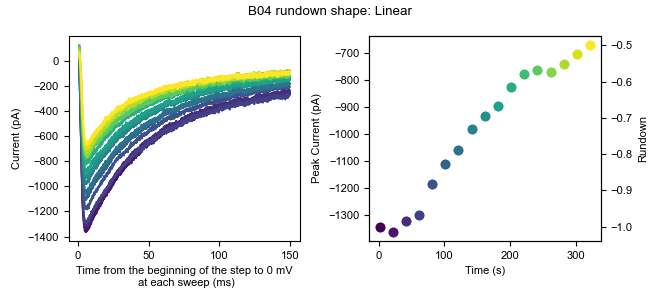

The file beside this chart, header and first rows:
0, 1, 2, 3, 4, 5, 6, 7, 8, 9, 10, 11, 12, 13, 14, 15, 16
-3.164, -9.838, -0.4486, -14.21, -8.016, -12.34, -9.672, -18.21, -10.83, -11.89, -4.596, -6.039, 0.4482, -14.84, -8.75, -5.792, -8.897
4.718, 7.502, 5.857, -1.596, 12.48, -1.3, -8.095, 3.859, -1.369, 2.297, 8.015, 8.148, 0.4492, 2.504, -2.444, -1.062, 3.713
7.871, 5.926, 10.59, -14.21, 6.171, 3.428, -3.366, 10.16, 8.088, -2.433, 1.71, -6.039, 5.177, 5.656, 2.284, -4.215, 0.5614
14.18, 13.81, 7.432, 6.285, 15.63, 20.77, 7.667, 11.74, 12.82, -2.433, 15.9, 8.148, 13.06, 10.38, 8.589, 9.971, 5.289
25.21, 1.197, 9.009, -11.05, 18.78, 16.04, 9.244, 8.588, 8.089, 11.75, 0.1343, 3.42, 9.907, 2.504, 5.437, 16.28, 2.137
-1.587, -8.261, -9.907, -36.27, -6.439, -2.877, -9.672, -7.175, -10.83, -15.04, -7.748, -6.039, -10.59, -0.649, -16.63, -16.83, -12.05
1.566, 2.774, -11.48, -12.63, 3.019, 3.429, -11.25, -8.751, -2.945, -4.008, 9.592, -1.309, 3.602, 7.233, -5.597, -5.791, -1.015
-7.893, -12.99, -9.907, -17.36, 1.442, -12.34, -9.672, -8.751, -2.946, -11.89, -1.443, -10.77, -15.31, -0.649, -11.9, -8.944, -12.05
7.87, -5.109, 1.127, -15.78, 3.019, -6.03, 1.362, -2.446, 3.359, -0.8561, -9.324, 3.419, -2.704, 2.504, -0.8689, -5.792, -7.321
12.6, 15.38, 5.856, -7.901, 6.171, 0.2757, 2.939, 3.859, 6.512, -0.8561, 1.71, 4.996, -1.128, 19.84, 5.437, 0.514, 5.29
14.18, 5.926, -3.602, -12.63, -3.286, 11.31, 9.244, 5.435, 0.2071, -7.161, 0.1333, 0.267, 0.4482, 8.809, -0.8679, -5.792, -4.168
7.87, -8.261, -2.025, -7.901, -0.1343, -1.301, 6.091, -5.599, 1.783, -2.433, -10.9, 1.843, 0.4482, 2.504, -2.445, 0.513, -4.168
11.02, -8.26, 2.704, -1.595, 3.019, -2.876, -1.789, -2.445, -1.369, 2.297, 9.592, -1.309, -5.856, 8.81, 8.59, -1.062, 11.6
15.75, -0.3792, 9.01, -6.324, 6.172, 3.429, -8.095, -4.022, -2.945, 0.7209, 6.439, -1.309, -7.432, -0.648, 3.861, 0.514, 3.714
4.718, -0.3802, 4.28, -9.478, 7.747, 6.581, -8.095, -10.33, -7.675, -2.433, 1.71, -9.191, -4.281, 2.504, -22.94, 2.09, -2.592
7.871, 5.926, -3.601, -0.01886, 3.019, 14.46, 12.4, 8.588, 6.512, -0.8561, 11.17, -7.615, 9.907, 8.809, -8.75, 22.58, 8.442
1.565, -1.956, 4.28, -1.596, 6.171, 3.428, 10.82, -2.446, 4.936, -4.009, 3.286, -6.039, 5.177, 0.927, 2.284, 3.666, -4.168
17.33, -6.685, 2.703, -7.901, 12.48, 11.31, 9.244, 3.859, 12.82, -4.009, 6.438, 1.843, 13.06, 10.38, 5.437, 3.666, 6.866
3.142, -14.57, -16.21, -15.78, -1.71, -1.301, -15.98, -5.599, -1.37, -16.62, -3.019, -4.462, -7.433, 0.927, 7.013, 3.666, -5.745
3.142, -3.532, 4.28, -7.901, -1.71, -1.3, 1.363, 0.7074, 3.36, -4.009, -3.019, 6.572, 3.601, -16.41, 5.437, 9.972, -4.168
9.447, 7.502, 4.281, -14.21, 1.443, -7.605, -6.518, -8.751, -1.369, -4.008, -6.171, 4.996, -9.009, -2.225, 5.437, 0.514, -15.2
11.02, 12.23, -5.178, -1.596, -1.71, 9.733, 1.362, 2.283, -7.675, -0.8561, -6.172, 0.267, 3.601, -2.225, 3.86, 2.09, -2.592
15.75, -5.108, -3.601, -14.21, 6.172, -2.877, 4.515, 0.7074, -6.098, -0.8561, 0.1343, 4.996, 3.601, 0.928, 7.013, 8.395, 5.29
-0.01143, -14.57, -11.48, -23.66, -8.016, 3.428, 10.82, -11.9, -7.675, -13.47, -4.596, -7.615, 8.33, -11.68, -5.598, -10.52, -4.169
3.142, -11.41, 2.704, -6.324, 6.172, -2.876, 2.939, 2.284, 0.2081, -2.432, 9.592, -1.309, 13.06, -2.224, 7.014, 6.819, -1.015
9.448, 1.197, -5.177, -6.324, 1.443, 5.005, -8.095, 2.284, 0.2081, 2.297, 4.863, 0.267, 6.754, -0.648, -10.33, -1.062, -4.168
15.75, -5.108, 10.59, 1.557, 6.171, 14.46, 1.363, 10.16, 9.665, 5.449, 6.439, 8.148, 11.48, 10.38, 2.284, 8.395, 3.713
-3.163, -14.57, 2.704, -14.21, -6.439, -1.3, -6.519, 2.283, 9.665, 0.7199, 1.71, -4.462, -1.127, -5.377, -8.749, 0.514, -10.47
3.142, -3.532, -3.601, -9.477, -1.71, 5.005, -1.79, 7.012, -2.945, -11.89, 12.74, 8.148, 5.178, 2.504, -0.8679, -2.639, -2.592
3.142, -9.837, -14.63, -28.39, -12.74, -7.605, -14.4, -8.751, -12.4, -16.62, 3.286, -15.5, -4.28, -13.26, -18.21, -7.368, -16.78
25.21, -3.532, 2.704, -11.05, 14.05, 11.31, 6.092, -0.8686, 6.512, -4.008, 4.863, 4.996, 9.907, 11.96, 5.437, 5.243, 11.6
-1.587, -0.3792, -5.177, -17.36, 1.443, -2.876, 2.939, -2.445, -10.83, -4.008, 15.9, 3.42, 2.025, -6.953, -4.02, 6.819, 0.5614
1.566, -1.955, -3.601, -14.21, 7.748, -7.605, 2.939, -4.022, -12.4, -4.008, 4.863, -10.77, 13.06, 4.081, 3.861, 5.243, -7.32
6.295, -5.108, -0.4476, -20.51, -8.015, -4.453, -4.942, -13.48, -2.945, -4.008, 1.71, -13.92, 3.601, -5.377, 5.437, 3.667, -18.35
-3.163, -12.99, -13.06, -26.82, -14.32, -13.91, -12.82, -11.9, -7.674, -30.81, -18.78, -10.77, -20.04, -22.72, -21.36, -1.063, -19.93
6.295, 1.197, -5.177, -22.09, -8.015, 0.2757, -4.942, -0.8686, 3.36, -11.89, -6.171, 1.843, -7.433, -8.53, -4.021, -1.062, -4.168
22.06, -9.838, -2.025, -11.05, -1.71, 6.581, -8.095, 0.7064, 1.783, -8.738, 0.1333, -4.462, 5.177, -10.11, -8.75, -10.52, 5.289
7.871, -11.41, -5.178, -18.93, -4.863, 8.157, -1.79, 10.16, -9.251, -11.89, -6.172, -2.886, 0.4492, -8.53, -0.8679, 5.243, 0.5614
6.294, -16.14, -9.907, -18.93, -11.17, 6.581, 2.939, 2.283, -6.098, -11.89, -12.48, -2.886, -9.009, -5.378, -4.021, -4.215, -1.016
22.06, -8.261, -3.601, -14.21, -0.1333, 1.853, -4.942, -2.445, -1.369, -0.8561, -14.05, 4.996, 14.64, -5.377, 2.285, 5.243, 0.5614
12.6, -5.108, -3.601, -11.05, 7.748, 0.2757, 1.363, 7.012, 1.783, 0.7199, -1.443, 3.419, 2.025, -8.53, 7.013, 5.243, 11.6
-0.01143, -6.685, -11.48, -17.36, -4.863, -2.877, -4.943, -11.9, 0.2071, -0.8561, -1.443, -6.039, 0.4482, -6.954, 10.17, -7.368, 2.137
-11.05, -11.41, -6.754, -33.12, -22.2, -6.03, -6.519, -18.21, -17.13, -13.47, -14.05, -1.31, -15.31, -19.56, -13.48, -16.83, -23.08
-3.163, -9.837, -6.754, -18.93, -12.74, 5.005, -6.519, -4.022, -1.369, -7.161, -1.442, 11.3, -5.856, -3.801, -2.444, -1.062, -8.897
-4.74, -3.532, -11.48, -22.09, 6.171, 0.2757, -1.79, -2.446, 6.512, -7.161, -7.748, 1.843, -7.433, -17.99, -2.445, 8.395, -2.592
1.566, -11.41, -8.33, -34.7, 3.019, -10.76, -3.366, 0.7074, -17.13, -5.585, -1.442, -6.038, -13.74, -21.14, -7.173, -1.062, -2.592
23.63, 9.079, 4.28, -18.93, 10.9, 6.581, 6.092, 5.436, 4.936, -2.432, 12.74, 8.148, 6.754, 8.809, 2.285, 8.395, 8.442
6.295, -0.3792, -2.025, -23.66, -6.438, -7.605, 4.516, 0.7074, 3.36, -7.161, -4.595, 8.149, -4.28, -6.953, 3.861, 2.09, 3.714
6.294, 1.197, -9.907, -26.82, -6.439, -2.877, -0.2138, 0.7074, -7.674, -8.738, 0.1343, 3.419, 0.4492, -10.11, 3.861, 0.514, 3.713
-1.587, -5.109, 2.704, -25.24, -4.863, 6.581, -1.79, 0.7064, -2.946, -2.433, -1.443, 8.148, 3.601, -8.53, -0.8689, -2.639, 3.713
14.18, -5.108, 10.59, -26.82, 4.596, 6.582, 2.939, 8.589, 0.2081, 8.602, 12.74, 4.996, 5.178, 2.504, 3.861, -5.791, 6.866
3.142, -0.3792, -13.06, -17.36, -3.286, 16.04, -8.095, -11.9, 1.784, -5.585, 4.863, -12.34, 2.025, -2.225, -8.749, -5.791, 8.442
9.447, -6.685, -9.907, -22.09, 4.595, 3.428, -0.2138, 2.283, 0.2071, 14.91, -7.748, 8.148, -5.857, -5.378, 2.284, -2.639, 13.17
6.294, -1.956, -8.33, -25.24, -3.286, -6.029, 6.092, 8.588, -1.369, -5.585, -6.172, 4.996, -4.28, -5.378, -2.445, -5.791, -4.168
17.33, 7.502, -6.754, -22.09, -4.863, 0.2757, 9.244, 11.74, 4.936, 5.449, 3.286, 8.148, 6.754, 7.233, 8.589, -4.215, 0.5614
-3.163, -9.837, -14.63, -25.24, -12.74, 3.429, -3.366, -7.175, 0.2071, -15.04, -12.48, -1.309, -13.74, -5.377, -15.05, -8.944, -7.321
11.02, 7.503, 10.59, -15.78, 7.748, 8.158, 6.092, 2.284, 11.24, 8.602, 1.71, 6.572, -4.28, 2.504, 11.74, 9.972, 13.17
7.87, 13.81, 21.62, -9.478, 25.09, 8.157, 21.85, 3.859, 12.82, 10.18, 11.17, 9.724, 9.906, 2.504, 8.589, 5.242, 14.75
3.142, 2.773, 2.704, -22.09, 12.48, 5.005, 1.363, 0.7074, 8.089, -0.8561, 8.015, -7.615, -4.28, -6.954, -4.021, -5.791, 17.9
1.566, 1.197, -0.4486, -17.36, -3.286, 1.852, -1.79, -2.446, -2.946, -2.432, -1.443, 0.267, -12.16, 0.928, -0.8679, -8.944, 11.6
... 10,120 more rows
